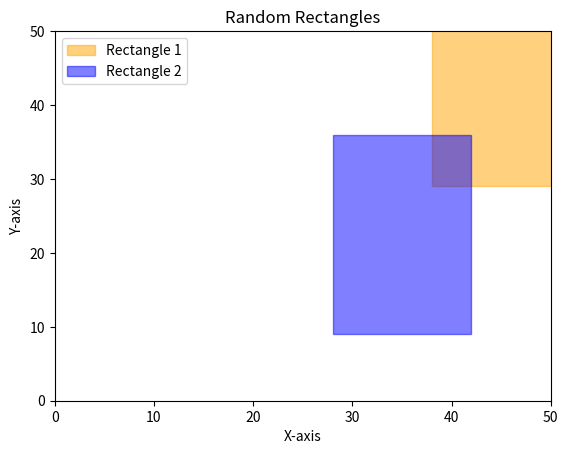

Write Python code to recreate this figure.
import numpy as np
import matplotlib.pyplot as plt


# Function to generate a random rectangle
def generate_random_rectangle():
    x = np.random.randint(0, 51)  # Random x-coordinate in [0, 20]
    y = np.random.randint(0, 51)  # Random y-coordinate in [0, 20]
    width = np.random.randint(1, 51)  # Random width in [1, 20]
    height = np.random.randint(1, 51)  # Random height in [1, 20]
    return [x, y, width, height]


# Generate two random rectangles R1 and R2
R1 = generate_random_rectangle()
R2 = generate_random_rectangle()


while R1[2] == 0 or R1[3] == 0:
    R1 = generate_random_rectangle()

while R2[2] == 0 or R2[3] == 0:
    R2 = generate_random_rectangle()

# Create a figure and axis
fig, ax = plt.subplots()

# Plot rectangles R1 and R2 with different colors
ax.add_patch(plt.Rectangle((R1[0], R1[1]), R1[2], R1[3], color='orange', alpha=0.5, label='Rectangle 1'))
ax.add_patch(plt.Rectangle((R2[0], R2[1]), R2[2], R2[3], color='blue', alpha=0.5, label='Rectangle 2'))


ax.set_xlim(0, 50)
ax.set_ylim(0, 50)


ax.set_xlabel('X-axis')
ax.set_ylabel('Y-axis')
ax.set_title('Random Rectangles')
ax.legend()

plt.show()
